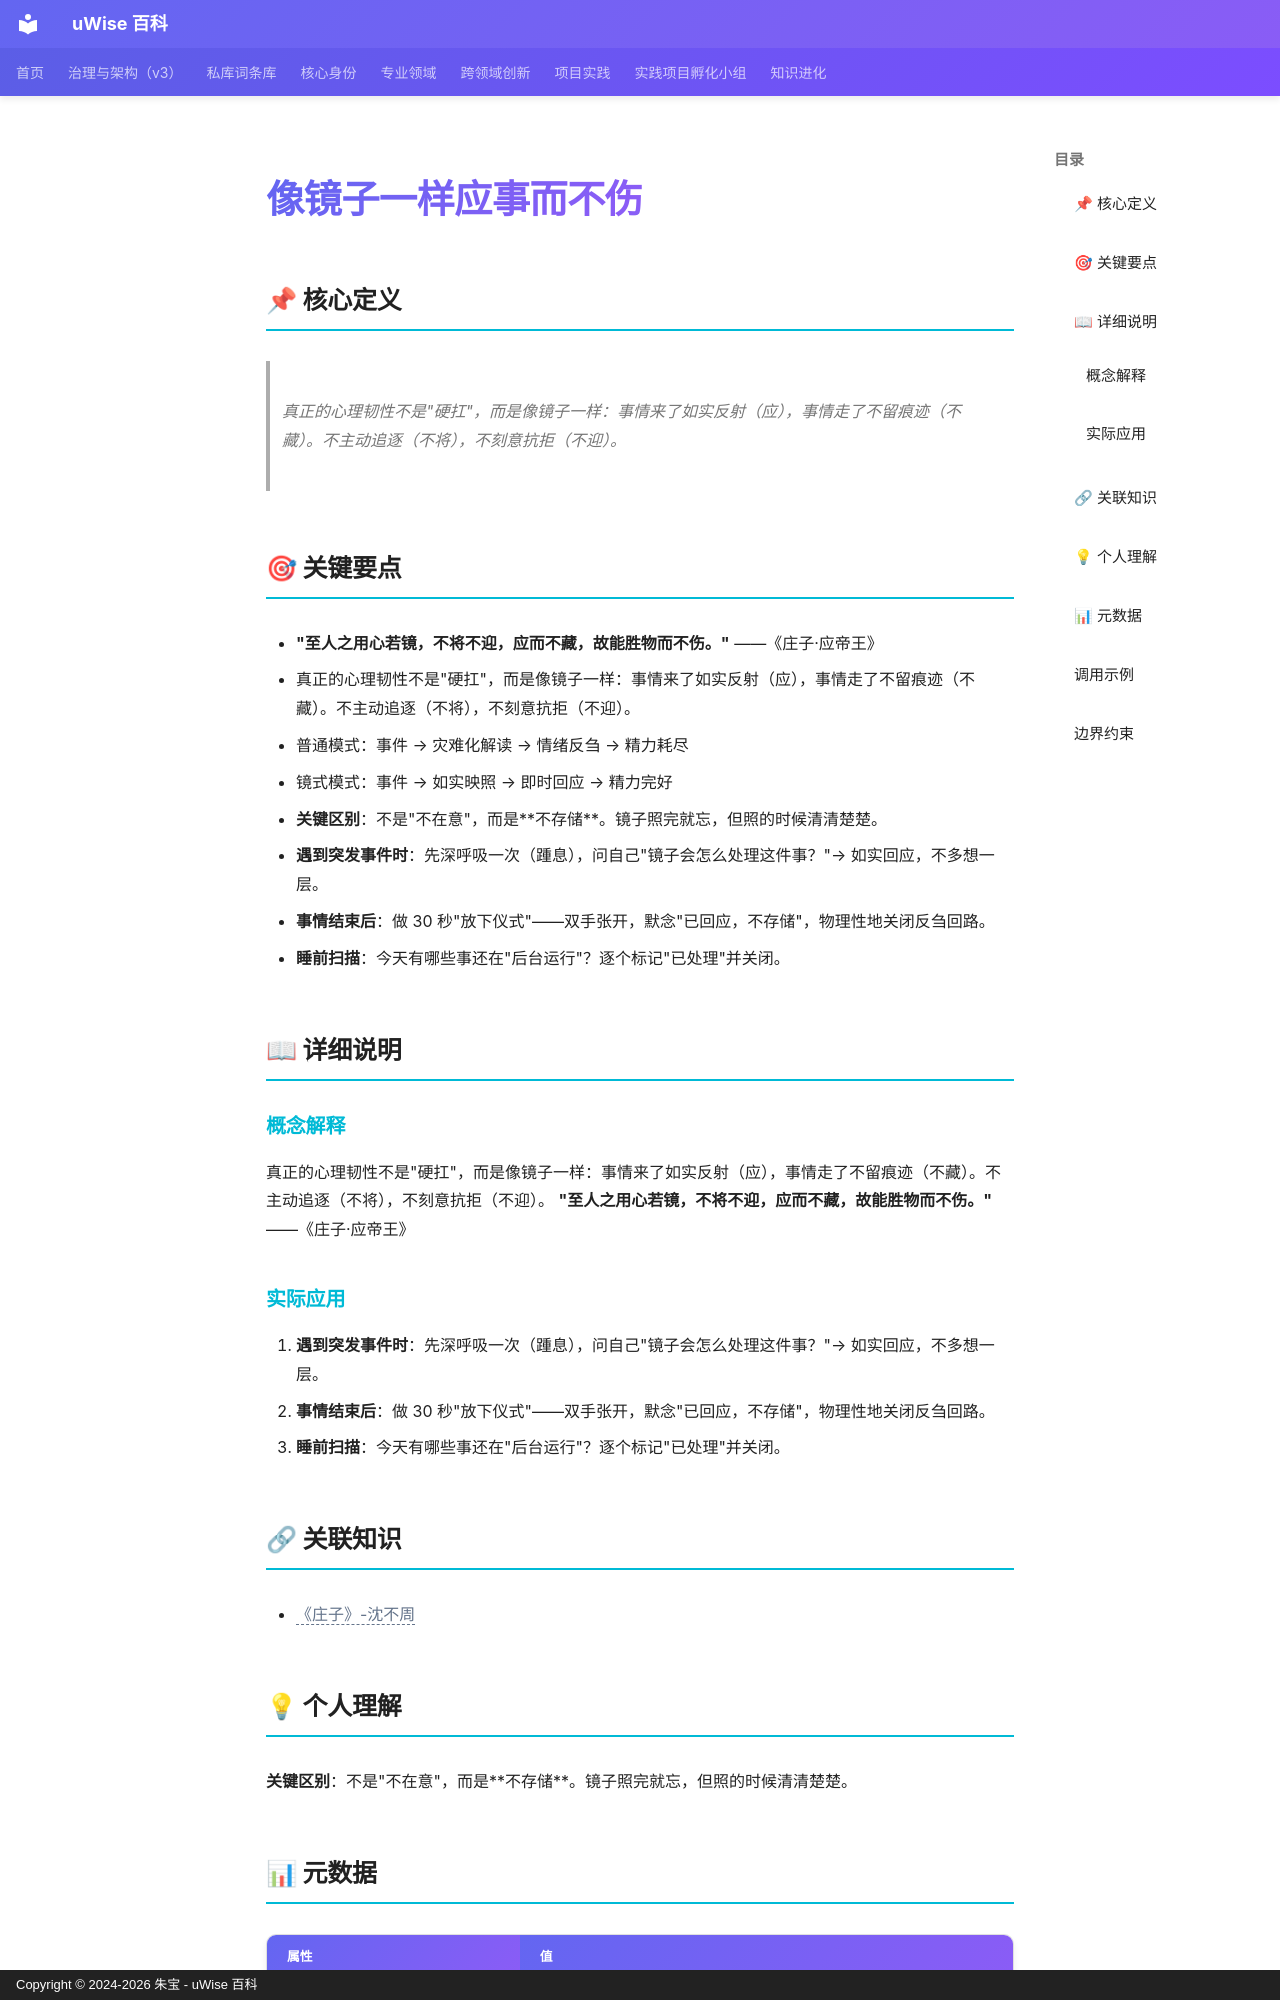

repository: zhubao315/uWise · page: vault-encyclopedia/md-940e3507/index.html · generator: mkdocs · copyright: Copyright © 2024-2026 朱宝 - uWise 百科

---
title: "像镜子一样应事而不伤"
description: "真正的心理韧性不是\"硬扛\"，而是像镜子一样：事情来了如实反射（应），事情走了不留痕迹（不藏）。不主动追逐（不将），不刻意抗拒（不迎）。"
---

# 像镜子一样应事而不伤

## 📌 核心定义

> 真正的心理韧性不是"硬扛"，而是像镜子一样：事情来了如实反射（应），事情走了不留痕迹（不藏）。不主动追逐（不将），不刻意抗拒（不迎）。

## 🎯 关键要点

- **"至人之用心若镜，不将不迎，应而不藏，故能胜物而不伤。"** ——《庄子·应帝王》
- 真正的心理韧性不是"硬扛"，而是像镜子一样：事情来了如实反射（应），事情走了不留痕迹（不藏）。不主动追逐（不将），不刻意抗拒（不迎）。
- 普通模式：事件 → 灾难化解读 → 情绪反刍 → 精力耗尽
- 镜式模式：事件 → 如实映照 → 即时回应 → 精力完好
- **关键区别**：不是"不在意"，而是**不存储**。镜子照完就忘，但照的时候清清楚楚。
- **遇到突发事件时**：先深呼吸一次（踵息），问自己"镜子会怎么处理这件事？"→ 如实回应，不多想一层。
- **事情结束后**：做 30 秒"放下仪式"——双手张开，默念"已回应，不存储"，物理性地关闭反刍回路。
- **睡前扫描**：今天有哪些事还在"后台运行"？逐个标记"已处理"并关闭。

## 📖 详细说明

### 概念解释
真正的心理韧性不是"硬扛"，而是像镜子一样：事情来了如实反射（应），事情走了不留痕迹（不藏）。不主动追逐（不将），不刻意抗拒（不迎）。
**"至人之用心若镜，不将不迎，应而不藏，故能胜物而不伤。"** ——《庄子·应帝王》


### 实际应用

1. **遇到突发事件时**：先深呼吸一次（踵息），问自己"镜子会怎么处理这件事？"→ 如实回应，不多想一层。
2. **事情结束后**：做 30 秒"放下仪式"——双手张开，默念"已回应，不存储"，物理性地关闭反刍回路。
3. **睡前扫描**：今天有哪些事还在"后台运行"？逐个标记"已处理"并关闭。

## 🔗 关联知识

- <span class="uw-unresolved" data-target="《庄子》-沈不周" title="未解析的双链目标：《庄子》-沈不周">《庄子》-沈不周</span>

## 💡 个人理解

**关键区别**：不是"不在意"，而是**不存储**。镜子照完就忘，但照的时候清清楚楚。

## 📊 元数据

| 属性 | 值 |
|------|-----|
| 分类代码 | 06-Cognitive-Psychology |
| 知识类型 | insight |
| 精修时间 | 2026-06-17 11:53 |

---
